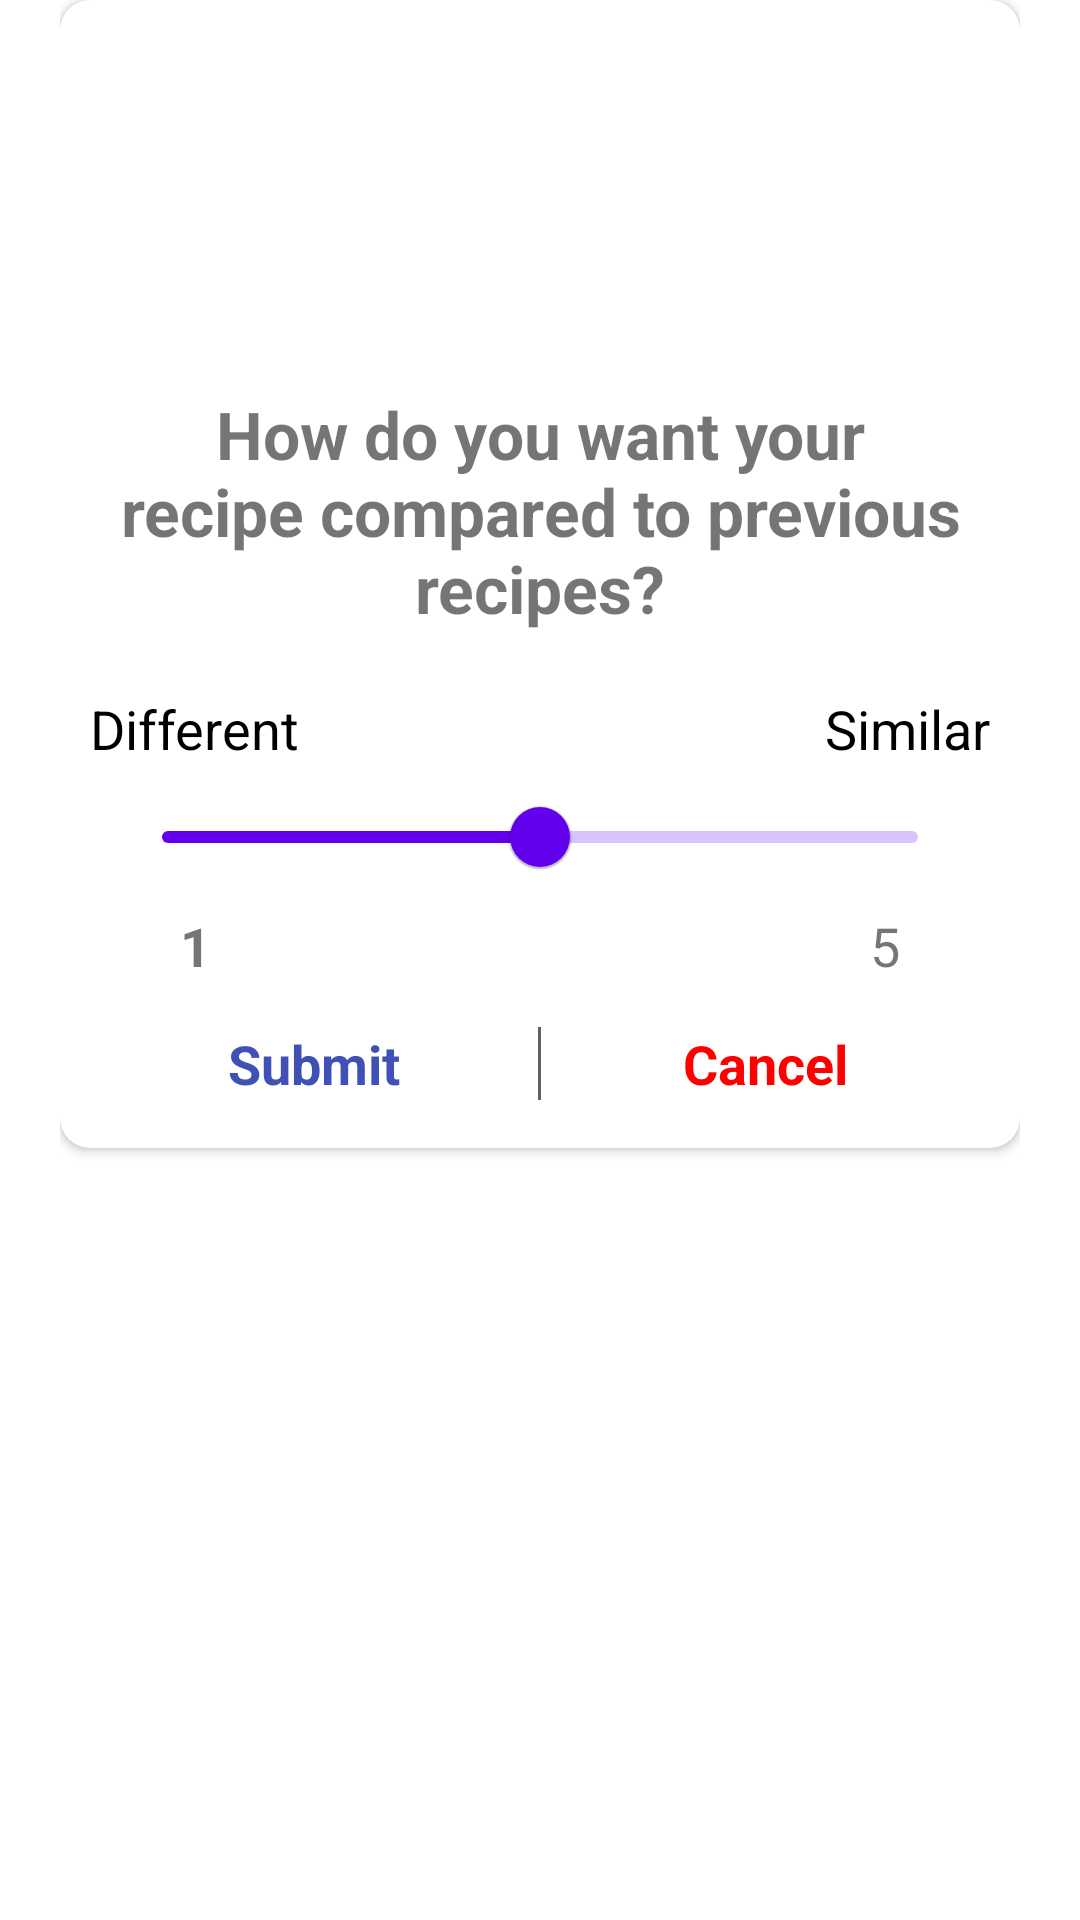

Layout XML and referenced resources for this Android screen:
<!-- AndroidManifest.xml: application theme Theme.Meal_Check.NoActionBar -->
<!-- res/layout/get_suggestions_dialog.xml -->
<?xml version="1.0" encoding="utf-8"?>
<LinearLayout xmlns:android="http://schemas.android.com/apk/res/android"
    xmlns:app="http://schemas.android.com/apk/res-auto"
    android:layout_width="match_parent"
    android:layout_height="wrap_content"
    android:paddingHorizontal="20dp">

    <androidx.cardview.widget.CardView
        android:layout_width="match_parent"
        android:layout_height="wrap_content"
        android:gravity="center_horizontal"
        android:orientation="vertical"
        app:cardCornerRadius="10dp">

        <LinearLayout
            android:layout_width="match_parent"
            android:layout_height="wrap_content"
            android:gravity="center_horizontal"
            android:orientation="vertical"
            android:paddingHorizontal="10dp"
            android:paddingVertical="10dp">

            <ImageView
                android:id="@+id/imageView"
                android:layout_width="100dp"
                android:layout_height="100dp"
                android:src="@drawable/ic_like_primary" />

            <TextView
                android:id="@+id/tv_rate_recipe"
                android:layout_width="match_parent"
                android:layout_height="wrap_content"
                android:layout_below="@id/imageView"
                android:layout_marginTop="10dp"
                android:padding="10dp"
                android:text="How do you want your recipe compared to previous recipes?"
                android:textAlignment="center"
                android:textSize="22sp"
                android:textStyle="bold" />

            
            <LinearLayout
                android:layout_width="match_parent"
                android:layout_height="wrap_content"
                android:layout_marginTop="10dp"
                android:gravity="center"
                android:orientation="horizontal"
                android:weightSum="2">

                <TextView
                    android:layout_width="0dp"
                    android:layout_height="wrap_content"
                    android:layout_weight="1"
                    android:gravity="start"
                    android:text="Different"
                    android:textColor="@color/black"
                    android:textSize="18sp" />

                <TextView
                    android:layout_width="0dp"
                    android:layout_height="wrap_content"
                    android:layout_weight="1"
                    android:gravity="end"
                    android:text="Similar"
                    android:textColor="@color/black"
                    android:textSize="18sp" />
            </LinearLayout>

            <LinearLayout
                android:layout_width="match_parent"
                android:layout_height="wrap_content"
                android:layout_marginHorizontal="10dp"
                android:orientation="vertical">

                
                
                
                
                

                
                
                
                
                
                

                
                
                
                
                
                
                
                

                

                <com.google.android.material.slider.Slider
                    android:id="@+id/slider"
                    android:layout_width="match_parent"
                    android:layout_height="wrap_content"
                    android:value="3"
                    android:valueFrom="1"
                    android:valueTo="5" />

                <LinearLayout
                    android:layout_width="match_parent"
                    android:layout_height="wrap_content"
                    android:orientation="horizontal"
                    android:weightSum="2">


                    <TextView
                        android:layout_width="0dp"
                        android:layout_height="wrap_content"
                        android:layout_marginLeft="20dp"
                        android:layout_weight="1"
                        android:text="1"
                        android:textSize="18sp"
                        android:textStyle="bold" />

                    <TextView
                        android:layout_width="0dp"
                        android:layout_height="wrap_content"
                        android:layout_gravity="end"
                        android:layout_marginEnd="20dp"
                        android:layout_weight="1"
                        android:gravity="end"
                        android:text="5"
                        android:textSize="18sp" />

                </LinearLayout>


            </LinearLayout>

            <LinearLayout
                android:layout_width="match_parent"
                android:layout_height="wrap_content"
                android:layout_marginTop="15dp"
                android:layout_marginBottom="6dp"
                android:gravity="center"
                android:orientation="horizontal"
                android:weightSum="2">


                <TextView
                    android:id="@+id/submit_text"
                    android:layout_width="0dp"
                    android:layout_height="wrap_content"
                    android:layout_weight="1"
                    android:gravity="center"

                    android:text="Submit"
                    android:textColor="#3F51B5"
                    android:textSize="18sp"
                    android:textStyle="bold" />

                <View
                    android:layout_width="1dp"
                    android:layout_height="match_parent"
                    android:background="@color/dark_grey" />

                <TextView
                    android:id="@+id/cancel_text"
                    android:layout_width="0dp"
                    android:layout_height="wrap_content"
                    android:layout_weight="1"
                    android:gravity="center"
                    android:text="Cancel"
                    android:textColor="#FF0000"
                    android:textSize="18sp"
                    android:textStyle="bold" />

            </LinearLayout>
        </LinearLayout>

    </androidx.cardview.widget.CardView>
</LinearLayout>
<!-- resources referenced by this layout -->
<resources>
  <color name="black">#FF000000</color>
  <color name="dark_grey">#FF616161</color>
  <style name="Theme.Meal_Check.NoActionBar">
          <item name="windowActionBar">false</item>
          <item name="windowNoTitle">true</item>
      </style>
</resources>
